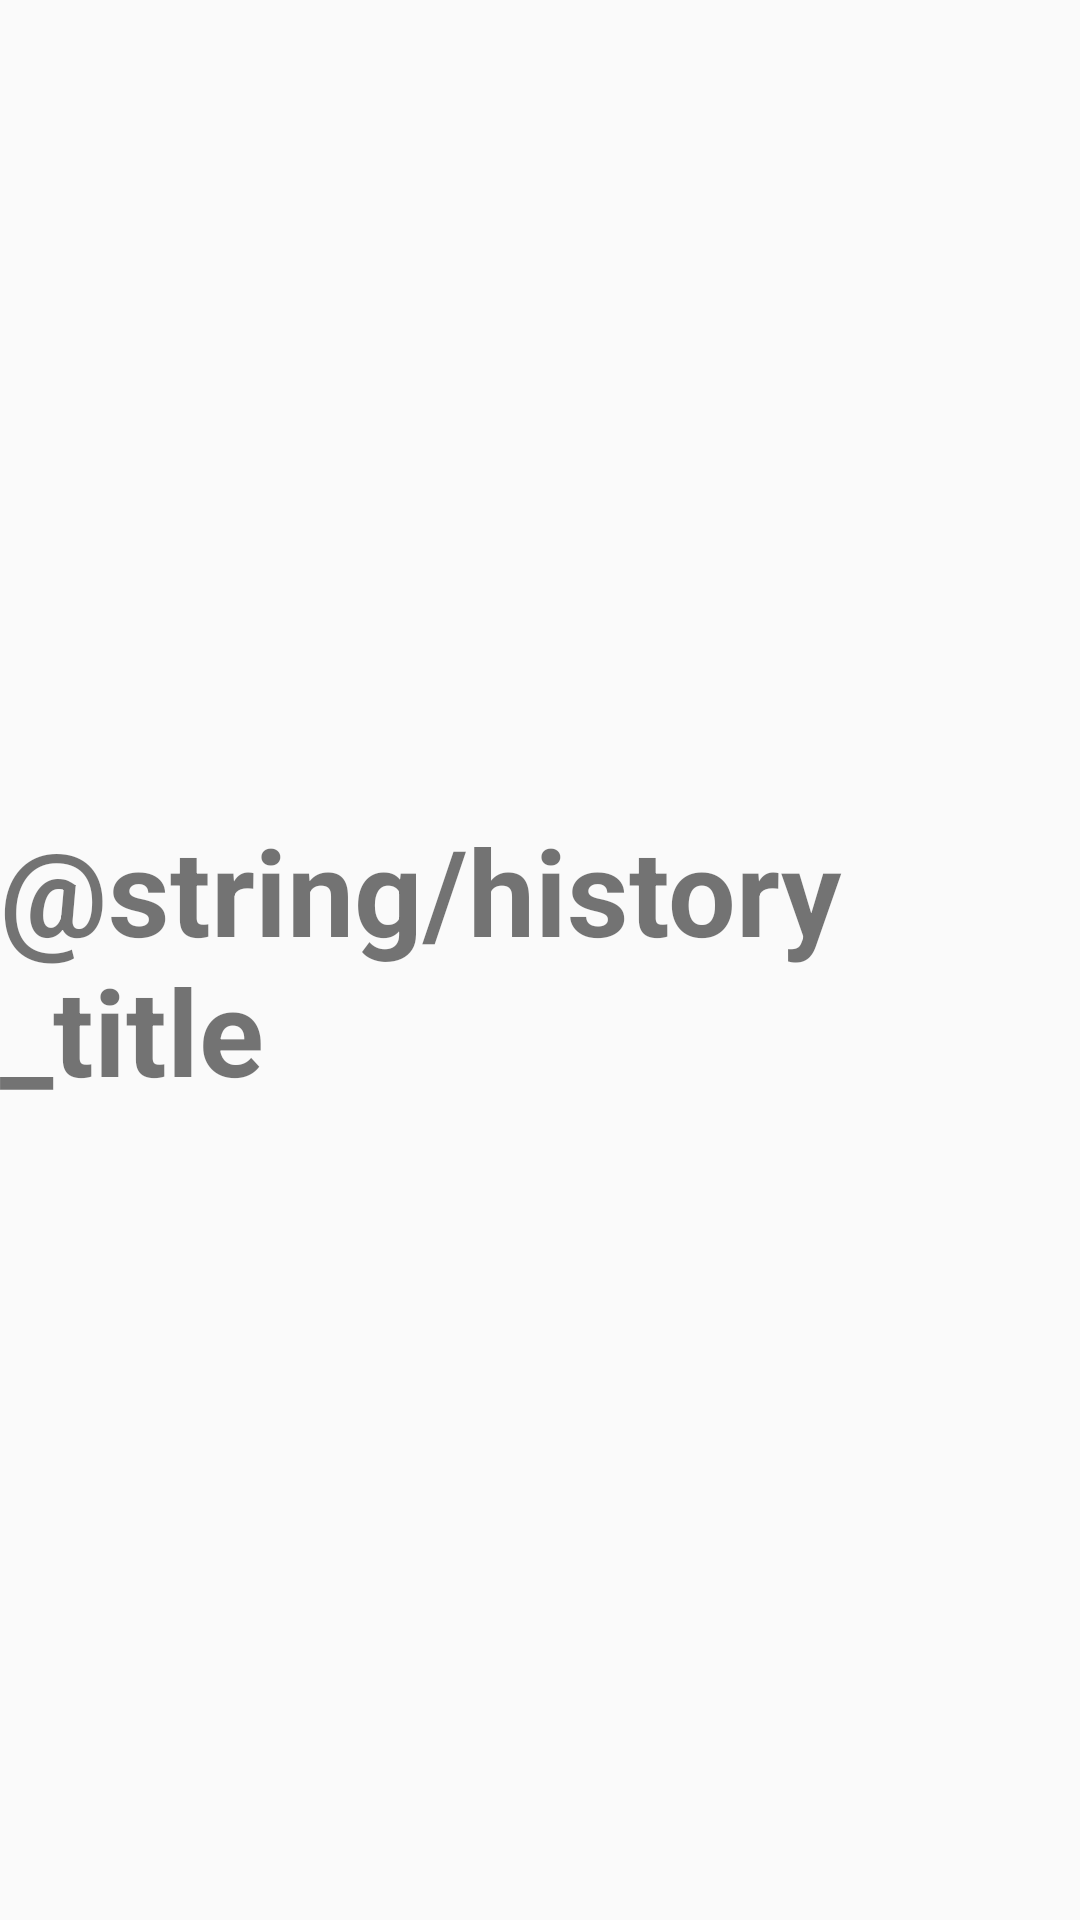

The Android layout XML behind this screen, and the referenced resources:
<!-- AndroidManifest.xml: application theme AppTheme.NoActionBar -->
<!-- res/layout/history_fragment.xml -->
<?xml version="1.0" encoding="utf-8"?>
<RelativeLayout xmlns:android="http://schemas.android.com/apk/res/android"
    xmlns:tools="http://schemas.android.com/tools"
    android:layout_width="match_parent"
    android:layout_height="match_parent">

    <TextView
        android:layout_width="wrap_content"
        android:layout_height="wrap_content"
        android:text="@string/history_title"
        android:textSize="40dp"
        android:textStyle="bold"
        android:layout_centerInParent="true"/>

</RelativeLayout>
<!-- resources referenced by this layout -->
<resources>
  <style name="AppTheme.NoActionBar">
          <item name="windowActionBar">false</item>
          <item name="windowNoTitle">true</item>
          <item name="android:navigationBarColor">@color/colorPrimary</item>
          <item name="android:statusBarColor">@color/colorPrimaryDark</item>
      </style>
  <color name="colorPrimary">#d50000</color>
  <color name="colorPrimaryDark">#b71c1c</color>
</resources>
